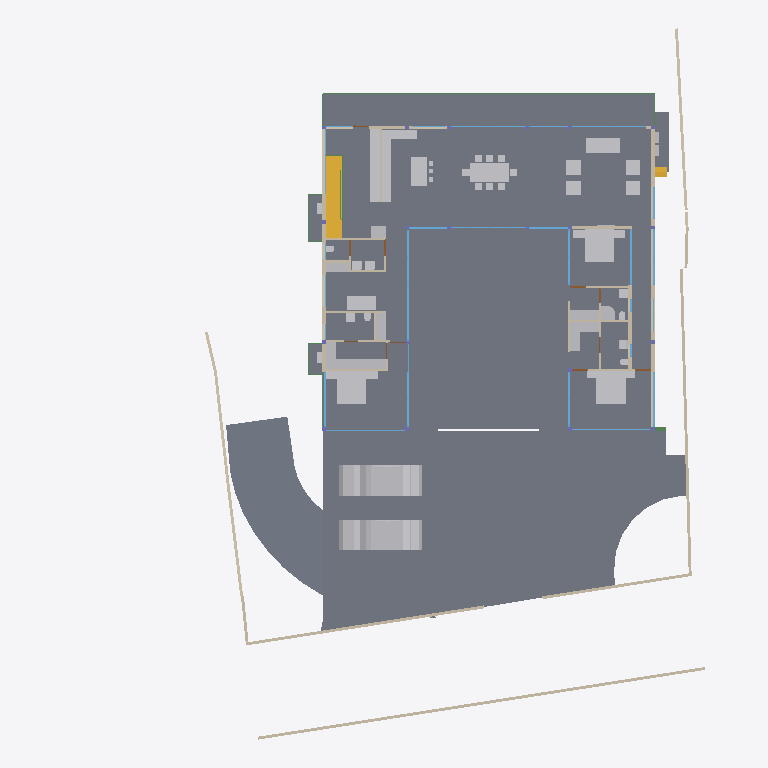
Plan cut of the same IFC building model at storey 'GROUND FLOOR' (level 0.45 m, cut at 1.85 m), seen from above with north up, elements coloured by IFC class: 46 other elements (light grey), 37 walls (beige), 26 windows (light blue), 17 slabs (grey), 9 beams (green), 5 doors (brown), 2 stair flights (yellow). Cut surfaces are drawn darker.
Extent 40.0 m × 44.2 m × 9.0 m (x, y, z). Storeys (5): CELLAR at -2.55 m; GROUND  at 0.00 m; GROUND FLOOR at 0.45 m; GF Lintel at 3.15 m; FIRST FLOOR at 3.65 m. Elements (561): 181 IfcColumn, 149 IfcBeam, 61 IfcWall, 40 IfcWindow, 26 IfcSlab, 24 IfcFurniture, 16 IfcSanitaryTerminal, 15 IfcDoor, 14 IfcCovering, 13 IfcFurnishingElement, 8 IfcUnitaryEquipment, 4 IfcVehicle.

HEADER;
FILE_DESCRIPTION(('ViewDefinition [CoordinationView]'),'2;1');
FILE_NAME('Manilal.ifc','2025-06-16T19:03:55+05:30',(),(),'IfcOpenShell 0.8.3-alpha250613','Bonsai 0.8.3-alpha250613-9b8357c','');
FILE_SCHEMA(('IFC4X3'));
ENDSEC;
DATA;
#1480=IFCPROJECT('2TuuvCHJz54PsFPcraEbH$',$,'My Project',$,$,$,$,(#3,#128),#1481);
#3305=IFCSITE('0lpfVeOW52QfroqLYyHNY2',$,'My Site',$,$,#26,$,$,$,$,$,$,$,$);
#22021=IFCSITE('3bEIgyqTrDuwi1cEDDCOva',$,'Site',$,$,#223414,#22354,$,$,$,$,$,$,$);
#3313=IFCBUILDING('0MzaWOaS178x5FMqOflU3C',$,'My Building',$,$,#25,$,$,$,$,$,$);
#2081=IFCBUILDINGSTOREY('09kFoqoxrCvB1_fcEsMZsQ',$,'GROUND FLOOR',$,$,#217,$,$,$,$);
#2986=IFCBUILDINGSTOREY('0zoFHJ9PnFW80M$mIVDQW3',$,'CELLAR',$,$,#14477,$,$,$,$);
#17145=IFCBUILDINGSTOREY('0MckaoTknA3edZMUNhTyAK',$,'FIRST FLOOR',$,$,#17254,$,$,$,$);
#20035=IFCBUILDINGSTOREY('3LpnsPikv4mRTBpfC3WQtx',$,'GROUND ',$,$,#20051,$,$,$,$);
#23582=IFCBUILDINGSTOREY('0DtUgpQ1b6nBmkLmvc_ehu',$,'GF Lintel',$,$,#23767,$,$,$,$);
#2047=IFCSLAB('0o4IYvr$r5a9xXip1qf77x',$,'Slab',$,$,#57250,#2052,$,$);
#20004=IFCSLAB('2GmqP$Wiz2HBtZ3_3kNDpG',$,'Slab',$,$,#20401,#20015,$,$);
#19980=IFCSLAB('0gBflP6QrCERrajZS4Jcb5',$,'Slab',$,$,#244961,#19995,$,$);
#29284=IFCSLAB('3iSMNRhjn6RxAf9MsQotHf',$,'Slab',$,$,#235074,#29295,$,$);
#363464=IFCVEHICLE('3niOYHlMXAmArMi6E7T5Sk',$,'Vehicle',$,$,#363562,#363477,$,$);
#58147=IFCVEHICLE('2iiwfLdIv6T90_RV$NVTaP',$,'Vehicle',$,$,#58943,#58160,$,$);
#363538=IFCSLAB('0rfp_Ohov2qeqT3_TxdHEi',$,'Slab',$,$,#363567,#363547,$,$);
#363504=IFCSLAB('0r6Ht4Hfz9hfKU4rzPm32Z',$,'Slab',$,$,#363537,#363513,$,$);
#441052=IFCWALL('1WNacC15X0Xf0V_b60Qnrw',$,'Wall',$,$,#441102,#441063,$,$);
#51049=IFCSTAIRFLIGHT('0QDG9AXQX0PgjOZTZBSSJQ',$,'StairFlight',$,$,#330515,#51062,$,12,11,0.183333337306976,0.150000005960464,.STRAIGHT.);
#7058=IFCFURNITURE('29pE85kkP97uASnGdXI9bH',$,'Furniture',$,$,#95312,#7090,$,$);
#11957=IFCFURNITURE('2J33rbez11iRfVrYceM8DY',$,'Furniture',$,$,#305743,#11970,$,$);
#11846=IFCFURNITURE('39rrc9a3PCpOjz$eiTdf$W',$,'Furniture',$,$,#243876,#11878,$,$);
#12030=IFCFURNITURE('3B8s7E7fjDlO_NqnYQjYof',$,'Furniture',$,$,#33408,#12043,$,$);
#28561=IFCFURNISHINGELEMENT('2h8RQgk$j4rAz9D7Dsxu8o',$,'FurnishingElement',$,$,#82064,#28574,$);
#25887=IFCWALL('3DOK2PUDn3QwM2HLeZR6QD',$,'Wall',$,$,#229890,#25894,$,$);
#362573=IFCSLAB('1kNiYiJ25CpB2FM_apFwUL',$,'Slab',$,$,#363002,#362594,$,$);
#28507=IFCFURNISHINGELEMENT('2qQryOTgj219SMJ7P_uMmY',$,'FurnishingElement',$,$,#78241,#28539,$);
#363781=IFCSLAB('3akcNtqwn0Hexo08k_ypkq',$,'Slab',$,$,#388473,#363802,$,$);
#395961=IFCWALL('2oTy5UOG136OtM3IP_qiPs',$,'Wall',$,$,#396036,#395972,$,$);
#7098=IFCFURNITURE('3MXk8gWif1ohE$RfY6DOqq',$,'Furniture',$,$,#95307,#7130,$,$);
#244456=IFCFURNISHINGELEMENT('1V34mhiDv5wggbUM6jRsQC',$,'FurnishingElement',$,$,#244865,#244484,$);
#26337=IFCWALL('0dMaumaK11Re$pxoZyVSQ9',$,'Wall',$,$,#27501,#26348,$,$);
#229971=IFCWALL('2oOsi6buvCeB4sZT1ijFA2',$,'Wall',$,$,#230065,#229982,$,$);
#230171=IFCWALL('1HPS5ge59FQA3Ucv4$dmpm',$,'Wall',$,$,#230227,#230182,$,$);
#37612=IFCWALL('2oouJeu9XF0PkUjeEvxQOm',$,'Wall',$,$,#265996,#37632,$,$);
#372609=IFCSLAB('2EaTsox1TA598PptPSl07x',$,'Slab',$,$,#373867,#372630,$,$);
#29907=IFCBEAM('2zUjaUIRX8PO_$$4dpm23v',$,'Beam',$,$,#265083,#29919,$,$);
#19509=IFCFURNISHINGELEMENT('1wEKKIVzjDLeDjVjJGXiki',$,'FurnishingElement',$,$,#77663,#19541,$);
#26619=IFCWALL('0FMxrmeoPF7x0oR7G9$aVh',$,'Wall',$,$,#27506,#26630,$,$);
#27060=IFCWALL('10l$0x7lzBbBMMGF1qxI0s',$,'Wall',$,$,#27511,#27071,$,$);
#35319=IFCWALL('2ecVpX7frBE9HnXe73i5Ta',$,'Wall',$,$,#243891,#35339,$,$);
#44057=IFCWALL('1nWrLatmX5UucIWFwHwqn7',$,'Wall',$,$,#243466,#44077,$,$);
#36042=IFCWALL('2FDZc$1Z57bgSDQnhsHhc1',$,'Wall',$,$,#380618,#36062,$,$);
#172760=IFCWALL('2sYuhccprBsBolIfSKHX1A',$,'Wall',$,$,#243901,#172780,$,$);
#244216=IFCFURNISHINGELEMENT('00Az5HSvTD0P5GcMegosgj',$,'FurnishingElement',$,$,#312092,#244244,$);
#266876=IFCFURNISHINGELEMENT('1EaqRQINj92O5_luxyduwz',$,'FurnishingElement',$,$,#312097,#266904,$);
#244541=IFCFURNISHINGELEMENT('2JwwUQmCv2Ae2QjMfamPsc',$,'FurnishingElement',$,$,#265956,#244569,$);
#267470=IFCFURNISHINGELEMENT('1ufA2ANE52JhTB4cHcvKQc',$,'FurnishingElement',$,$,#267555,#267498,$);
#51086=IFCFURNISHINGELEMENT('3uoL8FwKT6Z8Ik__ag8r_T',$,'FurnishingElement',$,$,#77678,#51163,$);
#7230=IFCFURNITURE('257RdHH05EBOcTJGwoEUlD',$,'Furniture',$,$,#95292,#7243,$,$);
#1526=IFCWALL('1CCeDmF7D6CgViS7R2QfSU',$,'Wall',$,$,#384601,#1527,$,$);
#7138=IFCFURNITURE('07u5w712j3mw4b0aBksq9x',$,'Furniture',$,$,#95297,#7170,$,$);
#7204=IFCFURNITURE('0w5hTHOp59R8PIefbPbOxu',$,'Furniture',$,$,#95302,#7217,$,$);
#97271=IFCFURNITURE('264iryIv5DPeHKPV4n8Efc',$,'Furniture',$,$,#97450,#97284,$,$);
#267570=IFCFURNISHINGELEMENT('0xsfNp7ez56h_anoL1l3n4',$,'FurnishingElement',$,$,#267655,#267598,$);
#7183=IFCFURNITURE('0I7Hp4EB58Eh801L1SZ2MY',$,'Furniture',$,$,#95287,#7196,$,$);
#97245=IFCFURNITURE('12HNCs16rDfwTzmyXQzSEm',$,'Furniture',$,$,#97445,#97258,$,$);
#243937=IFCFURNISHINGELEMENT('22ostW9dn5YRaUv0oF7Eif',$,'FurnishingElement',$,$,#312074,#243970,$);
#312328=IFCSANITARYTERMINAL('2ApYGb9E92GxsnAmMhtfWI',$,'SanitaryTerminal',$,$,#312397,#312360,$,$);
#46178=IFCELECTRICAPPLIANCE('1eEaYeX5DEbxuBNwn_MOC2',$,'ElectricAppliance','655L LG Double Door',$,#388463,#46210,$,$);
#7853=IFCWALL('27UD4TXAD7ihl0Wy7NK4TU',$,'Wall',$,$,#243076,#7873,$,$);
#130539=IFCWALL('1N0zesiAv8s9$ZcdzUGklQ',$,'Wall',$,$,#244896,#130559,$,$);
#46025=IFCWALL('3_n5vNidv469mEa41_hn3r',$,'Wall',$,$,#77926,#46045,$,$);
#46383=IFCELECTRICAPPLIANCE('2_D_HDgNP7hhO3sllSgE08',$,'ElectricAppliance.001',$,$,#77601,#46415,$,$);
#26770=IFCWALL('27WVA19Qv4efvQm6cWiqsn',$,'Wall',$,$,#229922,#26781,$,$);
#1178=IFCWALL('3AfEJ0oVbCRebTpYg3hat2',$,'Wall',$,$,#264970,#1184,$,$);
#27098=IFCWALL('2qQNxnpy98iB6JMyhLi2FK',$,'Wall',$,$,#27516,#27109,$,$);
#1256=IFCWALL('3lCTnZM_XFn9QCb3frIzB4',$,'Wall',$,$,#267272,#1262,$,$);
#362609=IFCSTAIRFLIGHT('2YQn9a$XPAR8PX6QXu0TXq',$,'StairFlight',$,$,#364910,#362641,$,16,15,0.206249997019768,0.25,.STRAIGHT.);
#1112=IFCWALL('0ZJZVj_BPB0RhymVqZDjrB',$,'Wall',$,$,#382289,#1118,$,$);
#2037=IFCWALL('2UVtoYL$14dgND2FpfCTNX',$,'Wall',$,$,#312112,#2042,$,$);
#26134=IFCWALL('3i_YpJFe9529T2L9L4$CKB',$,'Wall',$,$,#27496,#26145,$,$);
#25457=IFCWINDOW('0wGf7PLdj6Se1mi8Sh7afr',$,'Window',$,$,#243926,#103753,$,2.79999995231628,3.45000004768372,$,$,$);
#45867=IFCWINDOW('2ITQQA3UX1gg8I8niCWSY4',$,'Window',$,$,#266016,#110146,$,2.79999995231628,4.5,$,$,$);
#1342=IFCWALL('1zYAwAgZ94A9q2Xf$lP7Cn',$,'Wall',$,$,#266006,#1343,$,$);
#173453=IFCWINDOW('3TfmPwo9v7g8rl7yTI8PR0',$,'Window',$,$,#175526,#173471,$,2.79999995231628,3.45000004768372,$,$,$);
#380842=IFCWINDOW('3PLDVCZpH7LhgfzRTvXp7K',$,'Window',$,$,#384753,#384709,$,1.79999995231628,1.0,$,$,$);
#25622=IFCWINDOW('03HgKoXUP97huBY23s7FSC',$,'Window',$,$,#243921,#102990,$,2.79999995231628,3.45000004768372,$,.DOUBLE_PANEL_VERTICAL.,$);
#42904=IFCWINDOW('0yG0aNsF5CdOTl1YRaiwT0',$,'Window',$,$,#266021,#109941,$,2.79999995231628,4.0,$,$,$);
#42784=IFCWINDOW('1X8uCygFf1TRSEXVdpbnd0',$,'Window',$,$,#266026,#110183,$,2.79999995231628,3.0,$,$,$);
#183171=IFCWINDOW('2eK2SWY_H22e6Svf5gP6pA',$,'Window',$,$,#384583,#384539,$,1.79999995231628,3.45000004768372,$,$,$);
#384612=IFCWINDOW('2C8MHtt2H8jQIK8DkgU_ce',$,'Window',$,$,#389193,#384644,$,1.79999995231628,3.45000004768372,$,$,$);
#172953=IFCWALL('10Zee4wjDEAOWhtzJFWp8Q',$,'Wall',$,$,#265543,#172973,$,$);
#1283=IFCWALL('3TMKTJOXP4kO7RGlBcguQ3',$,'Wall',$,$,#265003,#1289,$,$);
#11931=IFCFURNITURE('2JL5EreVn6NOEYfo807d0n',$,'Furniture',$,$,#243886,#11944,$,$);
#12082=IFCFURNITURE('1ijuMDyij9H8QL3CN8GtC4',$,'Furniture',$,$,#33418,#12095,$,$);
#233175=IFCSLAB('0VBI372_j7QfV8K77ZXc2j',$,'Slab',$,$,#396328,#233196,$,$);
#233423=IFCSLAB('2iz_Ym1n1ESAR1rowyjd_I',$,'Slab',$,$,#396358,#233448,$,$);
#233456=IFCSLAB('3aaRRI8RTD_hmdhlW5RoWg',$,'Slab',$,$,#396363,#233481,$,$);
#93655=IFCWALL('3ehB$V3hTFvf8xZdTKhW01',$,'Wall',$,$,#244195,#93675,$,$);
#31788=IFCSANITARYTERMINAL('1k$1F$QwDAaQd7DgWKkhJt',$,'SanitaryTerminal',$,$,#81866,#31801,$,$);
#32932=IFCSANITARYTERMINAL('0alXl67Mz3UOHuHPJAAx8X',$,'SanitaryTerminal',$,$,#81871,#32945,$,$);
#11886=IFCFURNITURE('08t00vVFn2_PNEL0nmpi4V',$,'Furniture',$,$,#243881,#11918,$,$);
#12056=IFCFURNITURE('1Tx$doZ9b7ixhiQ_gbtQd4',$,'Furniture',$,$,#33413,#12069,$,$);
#7785=IFCWALL('3alb8PmNnBWRaq9wE7XFnt',$,'Wall',$,$,#244425,#7805,$,$);
#52721=IFCWALL('3HoUgi9751ffyJn8Tt97uA',$,'Wall',$,$,#266381,#52741,$,$);
#12849=IFCSANITARYTERMINAL('1ztpUHwNv1MuVJRLc_toj6',$,'SanitaryTerminal',$,$,#173427,#12881,$,$);
#12946=IFCSANITARYTERMINAL('237pQbKSj1tg5CbkfQmNl1',$,'SanitaryTerminal',$,$,#441918,#12959,$,$);
#62783=IFCSANITARYTERMINAL('1W6hE1Q9HFq9QjSPyMj_lH',$,'SanitaryTerminal',$,$,#441923,#62796,$,$);
#265447=IFCWINDOW('11VC8UY6nBiuqgLWYbOviy',$,'Window',$,$,#436317,#265465,$,2.79999995231628,4.92999982833862,$,.SINGLE_PANEL.,$);
#23385=IFCWINDOW('3liBQwp293KPogKKZ10Jtg',$,'Window',$,$,#265446,#43696,$,2.79999995231628,4.92999982833862,$,.SINGLE_PANEL.,$);
#150204=IFCWINDOW('2rSMA4AuH6FeN4rb0KSroB',$,'Window',$,$,#244976,#150354,$,2.79999995231628,2.40050005912781,$,.SINGLE_PANEL.,$);
#150381=IFCWINDOW('0RDdtohGb3wPXN7Q65V5l1',$,'Window',$,$,#244981,#150394,$,2.79999995231628,2.40050005912781,$,.SINGLE_PANEL.,$);
#233258=IFCSLAB('2WAIJ5xUDCB8vhErrinr6d',$,'Slab',$,$,#396333,#233283,$,$);
#233291=IFCSLAB('3mCoSy7r190wdzvyYb56iW',$,'Slab',$,$,#396338,#233316,$,$);
#233324=IFCSLAB('2BlEnr04f3vANw00E8t1T3',$,'Slab',$,$,#396343,#233349,$,$);
#233357=IFCSLAB('06iRZLKKfCP8faLo55KHRz',$,'Slab',$,$,#396348,#233382,$,$);
#233390=IFCSLAB('2f2jkuEQ95deHHcp0LeZsL',$,'Slab',$,$,#396353,#233415,$,$);
#55311=IFCWALL('1sNrPq82f1qvmjg1j5M$n3',$,'Wall',$,$,#187866,#55331,$,$);
#80186=IFCWALL('3kDpYh0M9DMQCp3tr5pnbc',$,'Wall',$,$,#267235,#80206,$,$);
#441276=IFCBEAM('3WVGHE2Q5BihLqK0sgAJ3Q',$,'Beam',$,$,#441342,#441287,$,$);
#380908=IFCWINDOW('1lGEA26ojCweF_Y_0KBSy7',$,'Window',$,$,#381188,#380926,$,1.79999995231628,1.0,$,$,$);
#11978=IFCFURNITURE('2GNkki_F53svXIRizzljEt',$,'Furniture',$,$,#305733,#265156,$,$);
#265169=IFCFURNITURE('2hfsZI7BX1G95tXka9KQ4c',$,'Furniture',$,$,#305738,#265182,$,$);
#7689=IFCWALL('0dxWKeo9r0A8LiqkBJOP0c',$,'Wall',$,$,#243896,#7709,$,$);
#363755=IFCUNITARYEQUIPMENT('0JDCkdxmj3oxTz_uQQEVKT',$,'UnitaryEquipment',$,$,#363819,#363768,$,$);
#366866=IFCUNITARYEQUIPMENT('2Fw0FCYgfBhfGmA9MAgmOd',$,'UnitaryEquipment',$,$,#415258,#366879,$,$);
#67609=IFCWALL('1b9bPzqb104AcHTtLpy63V',$,'Wall',$,$,#267456,#67629,$,$);
#384754=IFCBEAM('0WWpVKl9XAOObgNswx6AN9',$,'Beam',$,$,#384986,#384765,$,$);
#12920=IFCSANITARYTERMINAL('0kpsmz29D8juUyM19Wtlly',$,'SanitaryTerminal',$,$,#441908,#12933,$,$);
#12769=IFCSANITARYTERMINAL('2vdxbHG$XBkAinHNSDuSLM',$,'SanitaryTerminal',$,$,#312392,#12801,$,$);
#364003=IFCBEAM('1xPErLVJn7SRRurKwzPU$a',$,'Beam',$,$,#388718,#364014,$,$);
#441596=IFCBEAM('0mg04q$01DhAmI44ZcdEcS',$,'Beam',$,$,#441669,#441607,$,$);
#12998=IFCSANITARYTERMINAL('1pCYUjjaX5yvTggnnvT9WB',$,'SanitaryTerminal',$,$,#267881,#13011,$,$);
#62762=IFCSANITARYTERMINAL('2DTr6V3Ov5BOyCO61nsVCy',$,'SanitaryTerminal',$,$,#441913,#62775,$,$);
#395885=IFCWALL('0SzsKfT0jBuBF18kzhhOm3',$,'Wall',$,$,#395960,#395896,$,$);
#363956=IFCUNITARYEQUIPMENT('2jk8msV5n85QmwykNSoutP',$,'UnitaryEquipment',$,$,#364920,#363969,$,$);
#363982=IFCUNITARYEQUIPMENT('2IoLUD56D97gPVX_sl2ctQ',$,'UnitaryEquipment',$,$,#364925,#363995,$,$);
#57309=IFCBEAM('3xcDMG0aj9Xgc56BcdooE6',$,'Beam',$,$,#243525,#57320,$,$);
#176076=IFCWINDOW('2ZtwOiAmvEueKbdoo64HrK',$,'Window',$,$,#267144,#176089,$,2.79999995231628,2.40050005912781,$,.SINGLE_PANEL.,$);
#41613=IFCWINDOW('3V21HLULz4rhhoikKYxwTW',$,'Window.022',$,$,#244991,#148935,$,2.79999995231628,2.32599997520447,$,.DOUBLE_PANEL_VERTICAL.,$);
#130039=IFCWINDOW('2d4nEuDYnCKAVj7s5RlWM7',$,'Window',$,$,#267149,#175723,$,2.79999995231628,4.82399988174438,$,.TRIPLE_PANEL_VERTICAL.,$);
#149274=IFCWINDOW('30_aGhIs59sBUX7Za7xGJZ',$,'Window.022',$,$,#244986,#149292,$,2.79999995231628,2.32599997520447,$,.DOUBLE_PANEL_VERTICAL.,$);
#175745=IFCWINDOW('3z5JKHZ41FdxrSJllwuMgx',$,'Window',$,$,#267154,#175763,$,2.79999995231628,4.82399988174438,$,.TRIPLE_PANEL_VERTICAL.,$);
#175889=IFCWINDOW('3QDjposrH1gvpn64wXKX9b',$,'Window',$,$,#267164,#175907,$,2.79999995231628,4.82399988174438,$,.TRIPLE_PANEL_VERTICAL.,$);
#175844=IFCWINDOW('3FEUGUF8n8vfgPx6dMRP2G',$,'Window',$,$,#267159,#175862,$,2.79999995231628,4.82399988174438,$,.TRIPLE_PANEL_VERTICAL.,$);
#28808=IFCWALL('3m8X89_nHEBQ3A$cO0dW30',$,'Wall',$,$,#312049,#28828,$,$);
#93153=IFCDOOR('06ge_TnPfF$uRFBA_bihvC',$,'Door',$,$,#267189,#93166,$,2.09999990463257,1.0,$,$,$);
#110332=IFCWINDOW('3vjocJxinCiwHdUnGVZCKs',$,'Window',$,$,#166499,#166072,$,1.79999995231628,2.0,$,.DOUBLE_PANEL_VERTICAL.,$);
#170066=IFCWINDOW('3f2C1zUwD4c9zRWtnGTagP',$,'Window',$,$,#415248,#170087,$,1.5,2.5,$,.SINGLE_PANEL.,$);
#14220=IFCWINDOW('1JUpa15w1EPgGvbWoKg73I',$,'Window',$,$,#415230,#169623,$,1.5,2.5,$,.SINGLE_PANEL.,$);
#55626=IFCWALL('2M7j5Ecbb0FxD1NCjCSrSn',$,'Wall',$,$,#187838,#55646,$,$);
#233083=IFCWINDOW('0ZIFlr5aL5vhbPv_6PnM6F',$,'Window',$,$,#266396,#233096,$,1.79999995231628,3.45000004768372,$,$,$);
#379749=IFCBEAM('3TCqQX1$n5nh4hc72nvokR',$,'Beam',$,$,#387252,#379760,$,$);
#13878=IFCWINDOW('2kJjIqdzb6QvGhtMPhrGJy',$,'Window',$,$,#384531,#380812,$,1.79999995231628,1.0,$,$,$);
#67076=IFCDOOR('3tEFG6Om12k9izFOR1Pomu',$,'Door',$,$,#188223,#82092,$,2.09999990463257,1.0,$,$,$);
#173514=IFCDOOR('1mI6NodsLCN8tgFTYkv_v_',$,'Door',$,$,#436706,#173588,$,2.09999990463257,1.0,$,$,$);
#372973=IFCBEAM('3w2H4CPpnFe8QqAxZd37IL',$,'Beam',$,$,#373942,#372984,$,$);
#387180=IFCBEAM('1Mtrjp$T15oAfZGvd5Kjz0',$,'Beam',$,$,#388743,#387191,$,$);
#9033=IFCDOOR('1G5Su1EVTF8AbsbEytgRBM',$,'Door',$,$,#244450,#9065,$,2.09999990463257,1.0,$,$,$);
#180235=IFCDOOR('0P5cPzumv3vv5biFX6LHDX',$,'Door',$,$,#436736,#180266,$,2.09999990463257,1.0,$,$,$);
ENDSEC;
